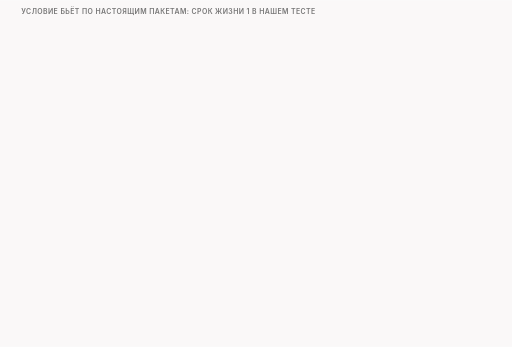
t = 0.00 s
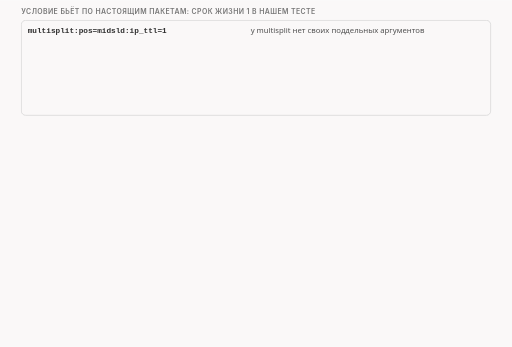
t = 1.60 s
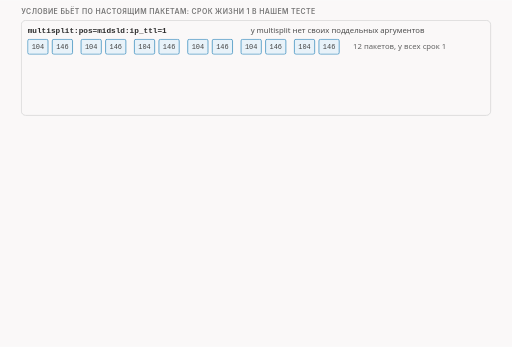
t = 3.40 s
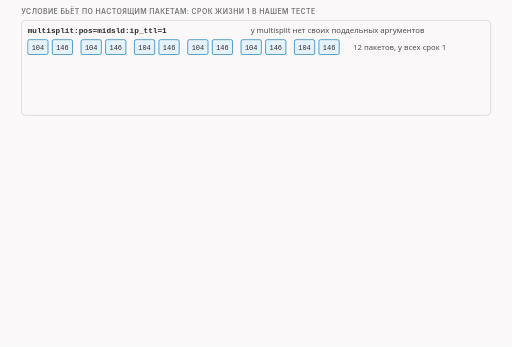
t = 5.00 s
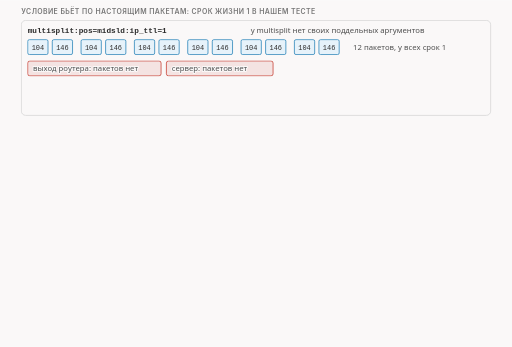
t = 6.70 s
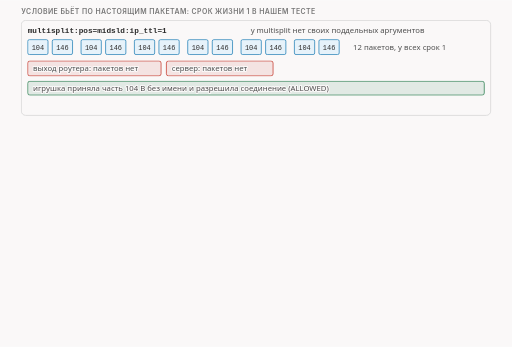
t = 8.40 s

The animated SVG that drew these frames (rendered in a browser with its animation timeline set to each time). Animation: 17 CSS @keyframes rules; frames cover the first 8.40 s, repeats indefinitely.

<svg xmlns="http://www.w3.org/2000/svg" class="v07-s24-multisplit-pktmod-ttl1" viewBox="0 0 960 650" width="960" height="650" role="img" aria-labelledby="v07-s24-multisplit-pktmod-ttl1-t v07-s24-multisplit-pktmod-ttl1-d">
<title id="v07-s24-multisplit-pktmod-ttl1-t">Ловушки: срок 1 бьёт по настоящим</title>
<desc id="v07-s24-multisplit-pktmod-ttl1-d">Две ловушки со сроком жизни 1: в multisplit условие достаётся настоящим частям, все двенадцать клиентских пакетов уходят со сроком 1 и ничего не доходит до сервера, а в pktmod условие правит сам проходящий пакет, поэтому все шесть пакетов по 250 байт тоже умирают на роутере, и в обоих случаях приложение получает 0 байт, тогда как fake отправляет и правит только копию.</desc>
<style>.v07-s24-multisplit-pktmod-ttl1{--fg:var(--dark,#2b2b2b);--fg2:var(--darkgray,#4e4e4e);--mute:var(--gray,#767676);--line:var(--lightgray,#d4d4d4);--acc:var(--secondary,#1f7fb5);--tint:var(--highlight,rgba(178,225,255,.28));--bg:var(--light,#faf8f8);--rej:#c4372b;--rejt:rgba(196,55,43,.10);--ok:#237a4b;--okt:rgba(35,122,75,.11);--amb:#a8610a;--ambt:rgba(168,97,10,.13)}
@media (prefers-color-scheme:dark){.v07-s24-multisplit-pktmod-ttl1{--fg:var(--dark,#ebebec);--fg2:var(--darkgray,#d4d4d4);--mute:var(--gray,#9a9a9a);--line:var(--lightgray,#4a474a);--acc:var(--secondary,#b2e1ff);--tint:var(--highlight,rgba(178,225,255,.14));--bg:var(--light,#161618);--rej:#ff8f80;--rejt:rgba(255,143,128,.14);--ok:#7fd9a1;--okt:rgba(127,217,161,.13);--amb:#f0b866;--ambt:rgba(240,184,102,.14)}}
.v07-s24-multisplit-pktmod-ttl1 .bg{fill:var(--bg)}
.v07-s24-multisplit-pktmod-ttl1 text{font-family:var(--bodyFont,'Source Sans 3'),system-ui,-apple-system,'Segoe UI',Roboto,sans-serif;font-size:16px;fill:var(--fg2);paint-order:stroke;stroke:var(--bg);stroke-width:4px;stroke-linejoin:round}
.v07-s24-multisplit-pktmod-ttl1 .tk{font-weight:600;fill:var(--fg)}
.v07-s24-multisplit-pktmod-ttl1 .sm{font-size:14.5px}
.v07-s24-multisplit-pktmod-ttl1 .m{font-family:var(--codeFont,'JetBrains Mono'),ui-monospace,'Cascadia Code',Consolas,monospace;font-size:14.5px}
.v07-s24-multisplit-pktmod-ttl1 .mk{font-family:var(--codeFont,'JetBrains Mono'),ui-monospace,'Cascadia Code',Consolas,monospace;font-size:14.5px;font-weight:600;fill:var(--fg)}
.v07-s24-multisplit-pktmod-ttl1 .hx{font-family:var(--codeFont,'JetBrains Mono'),ui-monospace,'Cascadia Code',Consolas,monospace;font-size:14px;font-weight:600;fill:var(--fg);stroke:none}
.v07-s24-multisplit-pktmod-ttl1 .ix{font-family:var(--codeFont,'JetBrains Mono'),ui-monospace,'Cascadia Code',Consolas,monospace;font-size:13px;fill:var(--mute);stroke:none}
.v07-s24-multisplit-pktmod-ttl1 .ml{font-family:var(--codeFont,'JetBrains Mono'),ui-monospace,'Cascadia Code',Consolas,monospace;font-size:17px;font-weight:600;fill:var(--fg)}
.v07-s24-multisplit-pktmod-ttl1 .cap{font-family:var(--headerFont,Inter),system-ui,-apple-system,'Segoe UI',Roboto,sans-serif;font-size:13px;font-weight:600;letter-spacing:.06em;text-transform:uppercase;fill:var(--mute)}
.v07-s24-multisplit-pktmod-ttl1 .mu{fill:var(--mute)}.v07-s24-multisplit-pktmod-ttl1 .fg{fill:var(--fg)}.v07-s24-multisplit-pktmod-ttl1 .acc{fill:var(--acc)}.v07-s24-multisplit-pktmod-ttl1 .rej{fill:var(--rej)}.v07-s24-multisplit-pktmod-ttl1 .ok{fill:var(--ok)}.v07-s24-multisplit-pktmod-ttl1 .amb{fill:var(--amb)}
.v07-s24-multisplit-pktmod-ttl1 .c{text-anchor:middle}.v07-s24-multisplit-pktmod-ttl1 .r{text-anchor:end}.v07-s24-multisplit-pktmod-ttl1 .ns{stroke:none}
.v07-s24-multisplit-pktmod-ttl1 .bx{fill:var(--bg);stroke:var(--line);stroke-width:1.4}
.v07-s24-multisplit-pktmod-ttl1 .bxs{fill:var(--bg);stroke:var(--mute);stroke-width:1.4}
.v07-s24-multisplit-pktmod-ttl1 .bxa{fill:var(--tint);stroke:var(--acc);stroke-width:1.4}
.v07-s24-multisplit-pktmod-ttl1 .bxr{fill:var(--rejt);stroke:var(--rej);stroke-width:1.4}
.v07-s24-multisplit-pktmod-ttl1 .bxo{fill:var(--okt);stroke:var(--ok);stroke-width:1.4}
.v07-s24-multisplit-pktmod-ttl1 .bxb{fill:var(--ambt);stroke:var(--amb);stroke-width:1.4}
.v07-s24-multisplit-pktmod-ttl1 .pl{fill:var(--bg);stroke:var(--fg);stroke-width:1.6}
.v07-s24-multisplit-pktmod-ttl1 .fs{fill:var(--mute);fill-opacity:.22;stroke:none}
.v07-s24-multisplit-pktmod-ttl1 .bxn{fill:none;stroke:var(--fg);stroke-width:2}
.v07-s24-multisplit-pktmod-ttl1 .bxrd{fill:none;stroke:var(--rej);stroke-width:2.4;stroke-dasharray:6 4}
.v07-s24-multisplit-pktmod-ttl1 .bxd{fill:none;stroke:var(--mute);stroke-width:1.3;stroke-dasharray:5 4}
.v07-s24-multisplit-pktmod-ttl1 .fa{fill:var(--tint);stroke:none}.v07-s24-multisplit-pktmod-ttl1 .fr{fill:var(--rejt);stroke:none}.v07-s24-multisplit-pktmod-ttl1 .fb{fill:var(--ambt);stroke:none}.v07-s24-multisplit-pktmod-ttl1 .fo{fill:var(--okt);stroke:none}
.v07-s24-multisplit-pktmod-ttl1 .lm{fill:none;stroke:var(--mute);stroke-width:1.4}
.v07-s24-multisplit-pktmod-ttl1 .lmd{fill:none;stroke:var(--mute);stroke-width:1.4;stroke-dasharray:5 4}
.v07-s24-multisplit-pktmod-ttl1 .la{fill:none;stroke:var(--acc);stroke-width:2}
.v07-s24-multisplit-pktmod-ttl1 .lf{fill:none;stroke:var(--fg2);stroke-width:2}
.v07-s24-multisplit-pktmod-ttl1 .lr{fill:none;stroke:var(--rej);stroke-width:2.4}
.v07-s24-multisplit-pktmod-ttl1 .lcut{fill:none;stroke:var(--rej);stroke-width:1.8;stroke-dasharray:6 4}
.v07-s24-multisplit-pktmod-ttl1 .lb{fill:none;stroke:var(--amb);stroke-width:2}
.v07-s24-multisplit-pktmod-ttl1 .lo{fill:none;stroke:var(--ok);stroke-width:2.4}
.v07-s24-multisplit-pktmod-ttl1 .hf{fill:var(--fg2)}.v07-s24-multisplit-pktmod-ttl1 .ha{fill:var(--acc)}.v07-s24-multisplit-pktmod-ttl1 .hr{fill:var(--rej)}.v07-s24-multisplit-pktmod-ttl1 .hm{fill:var(--mute)}.v07-s24-multisplit-pktmod-ttl1 .hb{fill:var(--amb)}
.v07-s24-multisplit-pktmod-ttl1 .fun{fill:var(--tint);stroke:var(--acc);stroke-width:1;stroke-opacity:.55}
.v07-s24-multisplit-pktmod-ttl1 .a{animation-duration:48s;animation-timing-function:cubic-bezier(.3,.6,.25,1);animation-iteration-count:infinite;animation-fill-mode:both}
@media (prefers-reduced-motion:reduce){.v07-s24-multisplit-pktmod-ttl1 .a{animation:none}.v07-s24-multisplit-pktmod-ttl1 .tr{display:none}}.v07-s24-multisplit-pktmod-ttl1 .bn{font-size:36px;font-weight:700;fill:var(--fg);stroke:none}.v07-s24-multisplit-pktmod-ttl1 .lg{font-size:19px;font-weight:600;fill:var(--fg)}.v07-s24-multisplit-pktmod-ttl1 .mn{font-family:var(--codeFont,'JetBrains Mono'),ui-monospace,'Cascadia Code',Consolas,monospace;font-size:13px}.v07-s24-multisplit-pktmod-ttl1 .fl{fill:var(--bg);stroke:none}.v07-s24-multisplit-pktmod-ttl1 .bxw{fill:var(--bg);stroke:var(--amb);stroke-width:1.4;stroke-dasharray:5 4}@keyframes v07-s24-multisplit-pktmod-ttl1-k1{0.0%{opacity:0;transform:translate(0px,-6px)}2.083%{opacity:0;transform:translate(0px,-6px)}3.75%{opacity:1;transform:translate(0px,0px)}96.458%{opacity:1;transform:translate(0px,0px)}97.708%{opacity:0;transform:translate(0px,-6px)}100%{opacity:0;transform:translate(0px,-6px)}}.v07-s24-multisplit-pktmod-ttl1 .e1{animation-name:v07-s24-multisplit-pktmod-ttl1-k1}@keyframes v07-s24-multisplit-pktmod-ttl1-k2{0.0%{opacity:0;transform:translate(0px,-6px)}6.25%{opacity:0;transform:translate(0px,-6px)}7.917%{opacity:1;transform:translate(0px,0px)}96.458%{opacity:1;transform:translate(0px,0px)}97.708%{opacity:0;transform:translate(0px,-6px)}100%{opacity:0;transform:translate(0px,-6px)}}.v07-s24-multisplit-pktmod-ttl1 .e2{animation-name:v07-s24-multisplit-pktmod-ttl1-k2}@keyframes v07-s24-multisplit-pktmod-ttl1-k3{0.0%{opacity:0;transform:translate(0px,-6px)}10.417%{opacity:0;transform:translate(0px,-6px)}12.083%{opacity:1;transform:translate(0px,0px)}96.458%{opacity:1;transform:translate(0px,0px)}97.708%{opacity:0;transform:translate(0px,-6px)}100%{opacity:0;transform:translate(0px,-6px)}}.v07-s24-multisplit-pktmod-ttl1 .e3{animation-name:v07-s24-multisplit-pktmod-ttl1-k3}@keyframes v07-s24-multisplit-pktmod-ttl1-k4{0.0%{opacity:0;transform:translate(0px,-6px)}14.583%{opacity:0;transform:translate(0px,-6px)}16.25%{opacity:1;transform:translate(0px,0px)}96.458%{opacity:1;transform:translate(0px,0px)}97.708%{opacity:0;transform:translate(0px,-6px)}100%{opacity:0;transform:translate(0px,-6px)}}.v07-s24-multisplit-pktmod-ttl1 .e4{animation-name:v07-s24-multisplit-pktmod-ttl1-k4}@keyframes v07-s24-multisplit-pktmod-ttl1-k5{0.0%{opacity:0;transform:translate(0px,-6px)}18.75%{opacity:0;transform:translate(0px,-6px)}20.417%{opacity:1;transform:translate(0px,0px)}96.458%{opacity:1;transform:translate(0px,0px)}97.708%{opacity:0;transform:translate(0px,-6px)}100%{opacity:0;transform:translate(0px,-6px)}}.v07-s24-multisplit-pktmod-ttl1 .e5{animation-name:v07-s24-multisplit-pktmod-ttl1-k5}@keyframes v07-s24-multisplit-pktmod-ttl1-k6{0.0%{opacity:0;transform:translate(0px,-6px)}25%{opacity:0;transform:translate(0px,-6px)}26.667%{opacity:1;transform:translate(0px,0px)}96.458%{opacity:1;transform:translate(0px,0px)}97.708%{opacity:0;transform:translate(0px,-6px)}100%{opacity:0;transform:translate(0px,-6px)}}.v07-s24-multisplit-pktmod-ttl1 .e6{animation-name:v07-s24-multisplit-pktmod-ttl1-k6}@keyframes v07-s24-multisplit-pktmod-ttl1-k7{0.0%{opacity:0;transform:translate(0px,-6px)}29.167%{opacity:0;transform:translate(0px,-6px)}30.833%{opacity:1;transform:translate(0px,0px)}96.458%{opacity:1;transform:translate(0px,0px)}97.708%{opacity:0;transform:translate(0px,-6px)}100%{opacity:0;transform:translate(0px,-6px)}}.v07-s24-multisplit-pktmod-ttl1 .e7{animation-name:v07-s24-multisplit-pktmod-ttl1-k7}@keyframes v07-s24-multisplit-pktmod-ttl1-k8{0.0%{opacity:0;transform:translate(0px,-6px)}33.333%{opacity:0;transform:translate(0px,-6px)}35%{opacity:1;transform:translate(0px,0px)}96.458%{opacity:1;transform:translate(0px,0px)}97.708%{opacity:0;transform:translate(0px,-6px)}100%{opacity:0;transform:translate(0px,-6px)}}.v07-s24-multisplit-pktmod-ttl1 .e8{animation-name:v07-s24-multisplit-pktmod-ttl1-k8}@keyframes v07-s24-multisplit-pktmod-ttl1-k9{0.0%{opacity:0;transform:translate(0px,-6px)}37.5%{opacity:0;transform:translate(0px,-6px)}39.167%{opacity:1;transform:translate(0px,0px)}96.458%{opacity:1;transform:translate(0px,0px)}97.708%{opacity:0;transform:translate(0px,-6px)}100%{opacity:0;transform:translate(0px,-6px)}}.v07-s24-multisplit-pktmod-ttl1 .e9{animation-name:v07-s24-multisplit-pktmod-ttl1-k9}@keyframes v07-s24-multisplit-pktmod-ttl1-k10{0.0%{opacity:0;transform:translate(0px,-6px)}41.667%{opacity:0;transform:translate(0px,-6px)}43.333%{opacity:1;transform:translate(0px,0px)}96.458%{opacity:1;transform:translate(0px,0px)}97.708%{opacity:0;transform:translate(0px,-6px)}100%{opacity:0;transform:translate(0px,-6px)}}.v07-s24-multisplit-pktmod-ttl1 .e10{animation-name:v07-s24-multisplit-pktmod-ttl1-k10}@keyframes v07-s24-multisplit-pktmod-ttl1-k11{0.0%{opacity:0;transform:translate(0px,-6px)}50%{opacity:0;transform:translate(0px,-6px)}51.667%{opacity:1;transform:translate(0px,0px)}96.458%{opacity:1;transform:translate(0px,0px)}97.708%{opacity:0;transform:translate(0px,-6px)}100%{opacity:0;transform:translate(0px,-6px)}}.v07-s24-multisplit-pktmod-ttl1 .e11{animation-name:v07-s24-multisplit-pktmod-ttl1-k11}@keyframes v07-s24-multisplit-pktmod-ttl1-k12{0.0%{opacity:0;transform:translate(0px,-6px)}52.083%{opacity:0;transform:translate(0px,-6px)}53.75%{opacity:1;transform:translate(0px,0px)}96.458%{opacity:1;transform:translate(0px,0px)}97.708%{opacity:0;transform:translate(0px,-6px)}100%{opacity:0;transform:translate(0px,-6px)}}.v07-s24-multisplit-pktmod-ttl1 .e12{animation-name:v07-s24-multisplit-pktmod-ttl1-k12}@keyframes v07-s24-multisplit-pktmod-ttl1-k13{0.0%{opacity:0;transform:translate(0px,-6px)}54.167%{opacity:0;transform:translate(0px,-6px)}55.833%{opacity:1;transform:translate(0px,0px)}96.458%{opacity:1;transform:translate(0px,0px)}97.708%{opacity:0;transform:translate(0px,-6px)}100%{opacity:0;transform:translate(0px,-6px)}}.v07-s24-multisplit-pktmod-ttl1 .e13{animation-name:v07-s24-multisplit-pktmod-ttl1-k13}@keyframes v07-s24-multisplit-pktmod-ttl1-k14{0.0%{opacity:0;transform:translate(0px,-6px)}59.375%{opacity:0;transform:translate(0px,-6px)}61.042%{opacity:1;transform:translate(0px,0px)}96.458%{opacity:1;transform:translate(0px,0px)}97.708%{opacity:0;transform:translate(0px,-6px)}100%{opacity:0;transform:translate(0px,-6px)}}.v07-s24-multisplit-pktmod-ttl1 .e14{animation-name:v07-s24-multisplit-pktmod-ttl1-k14}@keyframes v07-s24-multisplit-pktmod-ttl1-k15{0.0%{opacity:0;transform:translate(0px,-6px)}60.417%{opacity:0;transform:translate(0px,-6px)}62.083%{opacity:1;transform:translate(0px,0px)}96.458%{opacity:1;transform:translate(0px,0px)}97.708%{opacity:0;transform:translate(0px,-6px)}100%{opacity:0;transform:translate(0px,-6px)}}.v07-s24-multisplit-pktmod-ttl1 .e15{animation-name:v07-s24-multisplit-pktmod-ttl1-k15}@keyframes v07-s24-multisplit-pktmod-ttl1-k16{0.0%{opacity:0;transform:translate(0px,-6px)}70.833%{opacity:0;transform:translate(0px,-6px)}72.5%{opacity:1;transform:translate(0px,0px)}96.458%{opacity:1;transform:translate(0px,0px)}97.708%{opacity:0;transform:translate(0px,-6px)}100%{opacity:0;transform:translate(0px,-6px)}}.v07-s24-multisplit-pktmod-ttl1 .e16{animation-name:v07-s24-multisplit-pktmod-ttl1-k16}@keyframes v07-s24-multisplit-pktmod-ttl1-k17{0.0%{opacity:0;transform:translate(0px,-6px)}76.042%{opacity:0;transform:translate(0px,-6px)}77.708%{opacity:1;transform:translate(0px,0px)}96.458%{opacity:1;transform:translate(0px,0px)}97.708%{opacity:0;transform:translate(0px,-6px)}100%{opacity:0;transform:translate(0px,-6px)}}.v07-s24-multisplit-pktmod-ttl1 .e17{animation-name:v07-s24-multisplit-pktmod-ttl1-k17}</style>
<rect class="bg" x="0" y="0" width="960" height="650"/>
<g><text class="cap" x="40" y="26">условие бьёт по настоящим пакетам: срок жизни 1 в нашем тесте</text></g>
<g class="a e1"><rect class="bx" x="40" y="38" width="880" height="178" rx="8"/><text class="mk" x="52" y="62">multisplit:pos=midsld:ip_ttl=1</text><text class="sm" x="470" y="62">у multisplit нет своих поддельных аргументов</text></g>
<g class="a e2"><rect class="bxa" x="52" y="74" width="38" height="28" rx="3"/><text class="ix fg c" x="71" y="93">104</text><rect class="bxa" x="98" y="74" width="38" height="28" rx="3"/><text class="ix fg c" x="117" y="93">146</text><rect class="bxa" x="152" y="74" width="38" height="28" rx="3"/><text class="ix fg c" x="171" y="93">104</text><rect class="bxa" x="198" y="74" width="38" height="28" rx="3"/><text class="ix fg c" x="217" y="93">146</text><rect class="bxa" x="252" y="74" width="38" height="28" rx="3"/><text class="ix fg c" x="271" y="93">104</text><rect class="bxa" x="298" y="74" width="38" height="28" rx="3"/><text class="ix fg c" x="317" y="93">146</text><rect class="bxa" x="352" y="74" width="38" height="28" rx="3"/><text class="ix fg c" x="371" y="93">104</text><rect class="bxa" x="398" y="74" width="38" height="28" rx="3"/><text class="ix fg c" x="417" y="93">146</text><rect class="bxa" x="452" y="74" width="38" height="28" rx="3"/><text class="ix fg c" x="471" y="93">104</text><rect class="bxa" x="498" y="74" width="38" height="28" rx="3"/><text class="ix fg c" x="517" y="93">146</text><rect class="bxa" x="552" y="74" width="38" height="28" rx="3"/><text class="ix fg c" x="571" y="93">104</text><rect class="bxa" x="598" y="74" width="38" height="28" rx="3"/><text class="ix fg c" x="617" y="93">146</text><text class="sm" x="662" y="93">12 пакетов, у всех срок 1</text></g>
<g class="a e3"><rect class="bxr" x="52" y="114" width="250" height="28" rx="4"/><text class="sm" x="62" y="133">выход роутера: пакетов нет</text><rect class="bxr" x="312" y="114" width="200" height="28" rx="4"/><text class="sm" x="322" y="133">сервер: пакетов нет</text></g>
<g class="a e4"><rect class="bxo" x="52" y="152" width="856" height="26" rx="4"/><text class="sm" x="62" y="170">игрушка приняла часть 104 B без имени и разрешила соединение (ALLOWED)</text></g>
<g class="a e5"><text class="sm tk" x="52" y="200">игрушку обошли, а соединение мертво: приложение получило 0 B, клиент closed, no reply</text></g>
<g class="a e6"><rect class="bx" x="40" y="226" width="880" height="178" rx="8"/><text class="mk" x="52" y="250">pktmod:ip_ttl=1</text><text class="sm" x="470" y="250">правит сам проходящий пакет, не копию</text></g>
<g class="a e7"><rect class="bxa" x="52" y="262" width="38" height="28" rx="3"/><text class="ix fg c" x="71" y="281">250</text><rect class="bxa" x="102" y="262" width="38" height="28" rx="3"/><text class="ix fg c" x="121" y="281">250</text><rect class="bxa" x="152" y="262" width="38" height="28" rx="3"/><text class="ix fg c" x="171" y="281">250</text><rect class="bxa" x="202" y="262" width="38" height="28" rx="3"/><text class="ix fg c" x="221" y="281">250</text><rect class="bxa" x="252" y="262" width="38" height="28" rx="3"/><text class="ix fg c" x="271" y="281">250</text><rect class="bxa" x="302" y="262" width="38" height="28" rx="3"/><text class="ix fg c" x="321" y="281">250</text><text class="sm" x="362" y="281">оригинал и пять повторов, срок 1</text></g>
<g class="a e8"><rect class="bxr" x="52" y="302" width="250" height="28" rx="4"/><text class="sm" x="62" y="321">выход роутера: пакетов нет</text><rect class="bxr" x="312" y="302" width="200" height="28" rx="4"/><text class="sm" x="322" y="321">сервер: пакетов нет</text></g>
<g class="a e9"><rect class="bxr" x="52" y="340" width="856" height="26" rx="4"/><text class="sm" x="62" y="358">игрушка до проверки срока увидела имя в первом пакете и заблокировала (BLOCKED)</text></g>
<g class="a e10"><text class="sm tk" x="52" y="388">без игрушки пакеты тоже не прошли бы роутер: приложение получило 0 B</text></g>
<g class="a e11"><text class="cap" x="40" y="428">почему так: условие ложится на копию или на живой пакет</text></g>
<g class="a e12"><text class="tk sm" x="40" y="456">fake: lua/zapret-lib.lua</text></g>
<g class="a e13"><rect class="bx" x="40" y="464" width="590" height="30" rx="4"/><text class="ix" x="52" y="484">1235</text><text class="m" x="92" y="484">local discopy = deepcopy(dis)</text><text class="sm" x="650" y="484">fake отправляет копию</text></g>
<g class="a e14"><rect class="bxo" x="40" y="498" width="590" height="30" rx="4"/><text class="ix" x="52" y="518">1237</text><text class="m" x="92" y="518">apply_fooling(desync, discopy, options and options.fooling)</text><text class="sm" x="650" y="518">условие только на копии</text></g>
<g class="a e15"><text class="tk sm" x="40" y="560">pktmod: lua/zapret-antidpi.lua</text></g>
<g class="a e16"><rect class="bxr" x="40" y="568" width="590" height="30" rx="4"/><text class="ix" x="52" y="588">118</text><text class="m" x="92" y="588">apply_fooling(desync)</text><text class="sm" x="650" y="588">условие на живой пакет</text></g>
<g class="a e17"><rect class="bxr" x="40" y="602" width="590" height="30" rx="4"/><text class="ix" x="52" y="622">121</text><text class="m" x="92" y="622">return VERDICT_MODIFY</text><text class="sm" x="650" y="622">проходящий пакет изменён</text></g>
</svg>
